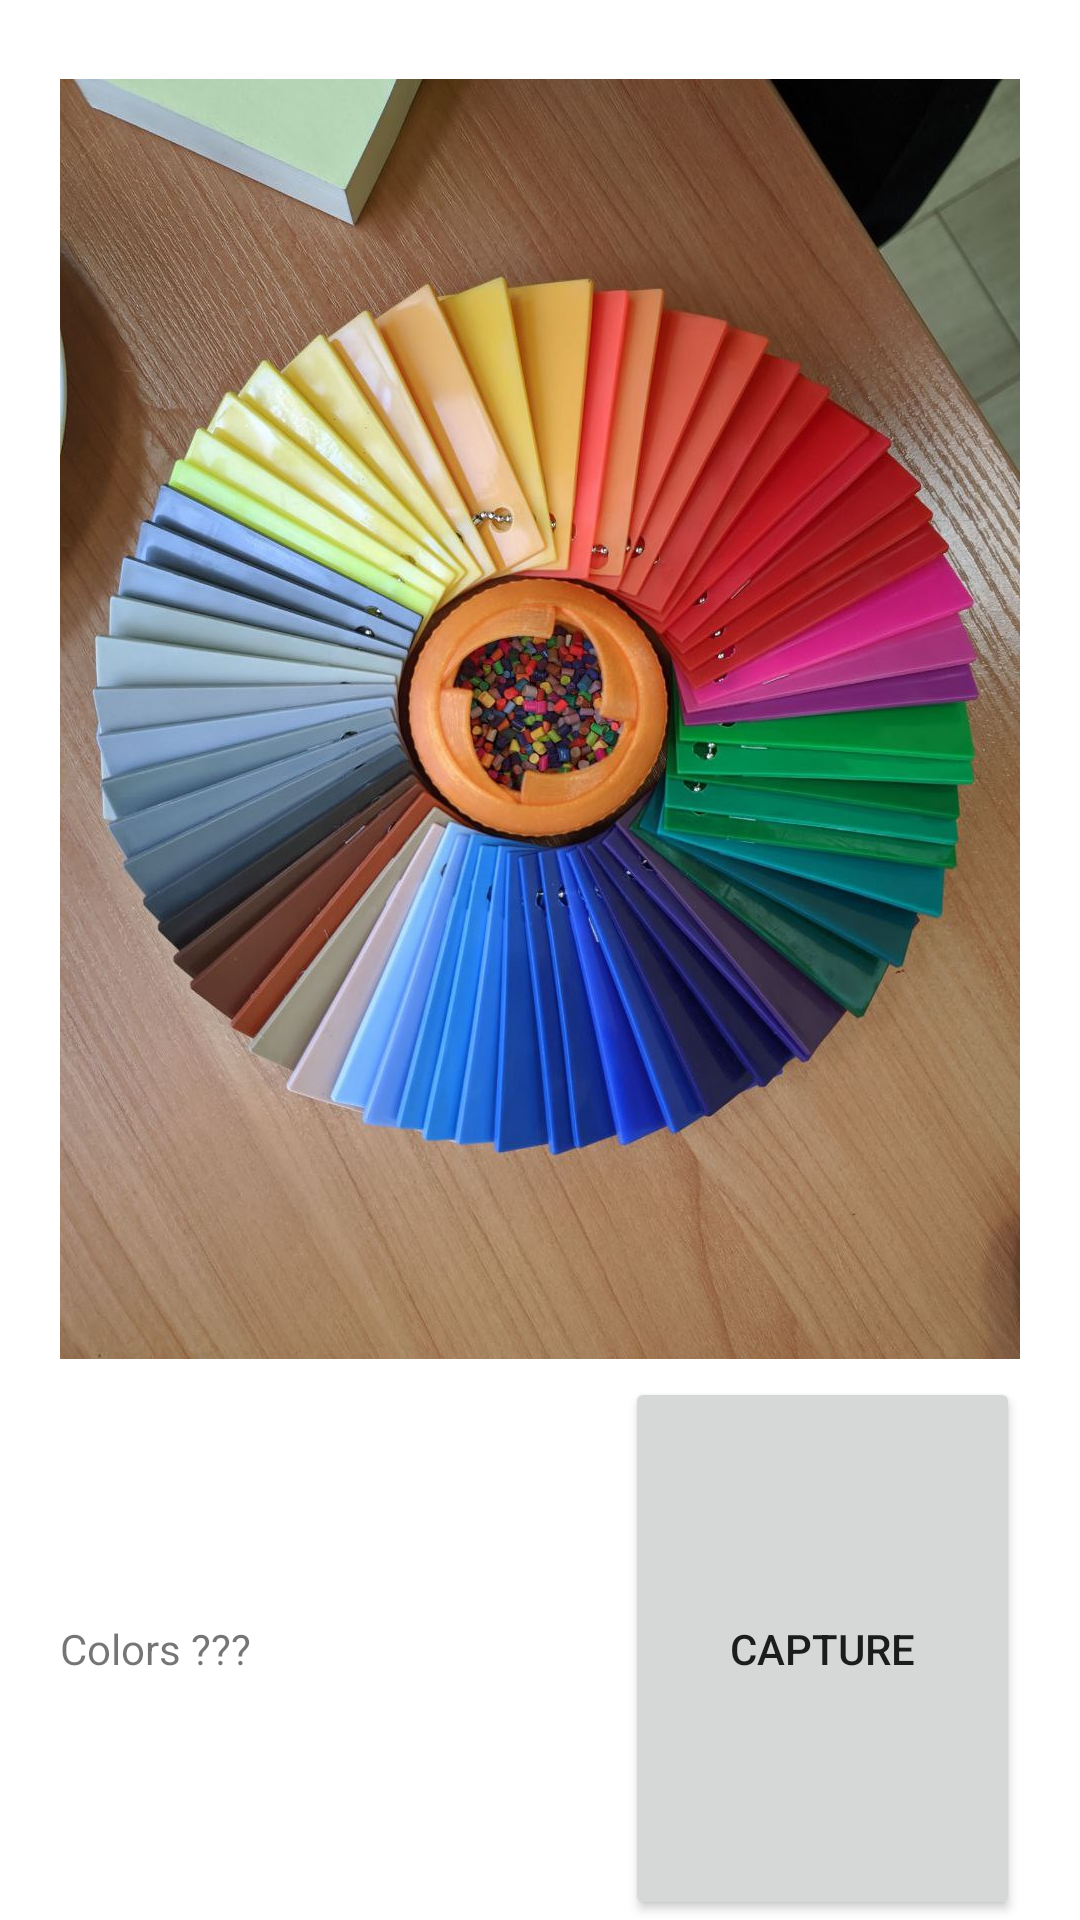

This screen was rendered from an Android layout file. Write that file and the resources it references.
<!-- AndroidManifest.xml: application theme Theme.Testo -->
<!-- res/layout/fragment_camera.xml -->
<?xml version="1.0" encoding="utf-8"?>
<FrameLayout xmlns:android="http://schemas.android.com/apk/res/android"
    xmlns:app="http://schemas.android.com/apk/res-auto"
    xmlns:tools="http://schemas.android.com/tools"
    android:layout_width="match_parent"
    android:layout_height="match_parent"
    tools:context=".Camera">

    <androidx.constraintlayout.widget.ConstraintLayout
        android:layout_width="match_parent"
        android:layout_height="match_parent">

        <LinearLayout
            android:layout_width="match_parent"
            android:layout_height="match_parent"
            android:layout_marginTop="20dp"
            android:layout_marginLeft="20dp"
            android:layout_marginRight="20dp"
            android:orientation="vertical">

            <ImageView
                android:id="@+id/imageView4"
                android:layout_width="match_parent"
                android:layout_height="439dp"
                android:src="@drawable/start_background" />

            <LinearLayout
                android:layout_width="match_parent"
                android:layout_height="match_parent"
                android:orientation="horizontal">

                <TextView
                    android:id="@+id/textView5"
                    android:layout_width="wrap_content"
                    android:layout_height="wrap_content"
                    android:layout_weight="1"
                    android:text="@string/color_info" />

                <Button
                    android:id="@+id/button2"
                    android:layout_width="7dp"
                    android:layout_height="match_parent"
                    android:layout_weight="1"
                    android:text="@string/button_capture" />
            </LinearLayout>

        </LinearLayout>
    </androidx.constraintlayout.widget.ConstraintLayout>
</FrameLayout>
<!-- resources referenced by this layout -->
<resources>
  <!-- drawable start_background: jpg bitmap (drawable, 228470 bytes) -->
  <string name="button_capture">"Capture</string>
  <string name="color_info">Colors ???</string>
  <style name="Theme.Testo" parent="Theme.MaterialComponents.DayNight.DarkActionBar">
          
          <item name="colorPrimary">@color/primary_500</item>
          <item name="colorPrimaryVariant">@color/primary_700</item>
          <item name="colorOnPrimary">@color/white</item>
          
          <item name="colorSecondary">@color/teal_200</item>
          <item name="colorSecondaryVariant">@color/teal_700</item>
          <item name="colorOnSecondary">@color/black</item>
          
          <item name="android:statusBarColor" tools:targetApi="l">?attr/colorPrimaryVariant</item>
          
  
      </style>
  <color name="primary_500">#FF468dcd</color>
  <color name="primary_700">#FF3972a8</color>
  <color name="white">#FFFFFFFF</color>
  <color name="teal_200">#FF03DAC5</color>
  <color name="teal_700">#FF018786</color>
  <color name="black">#FF000000</color>
</resources>
